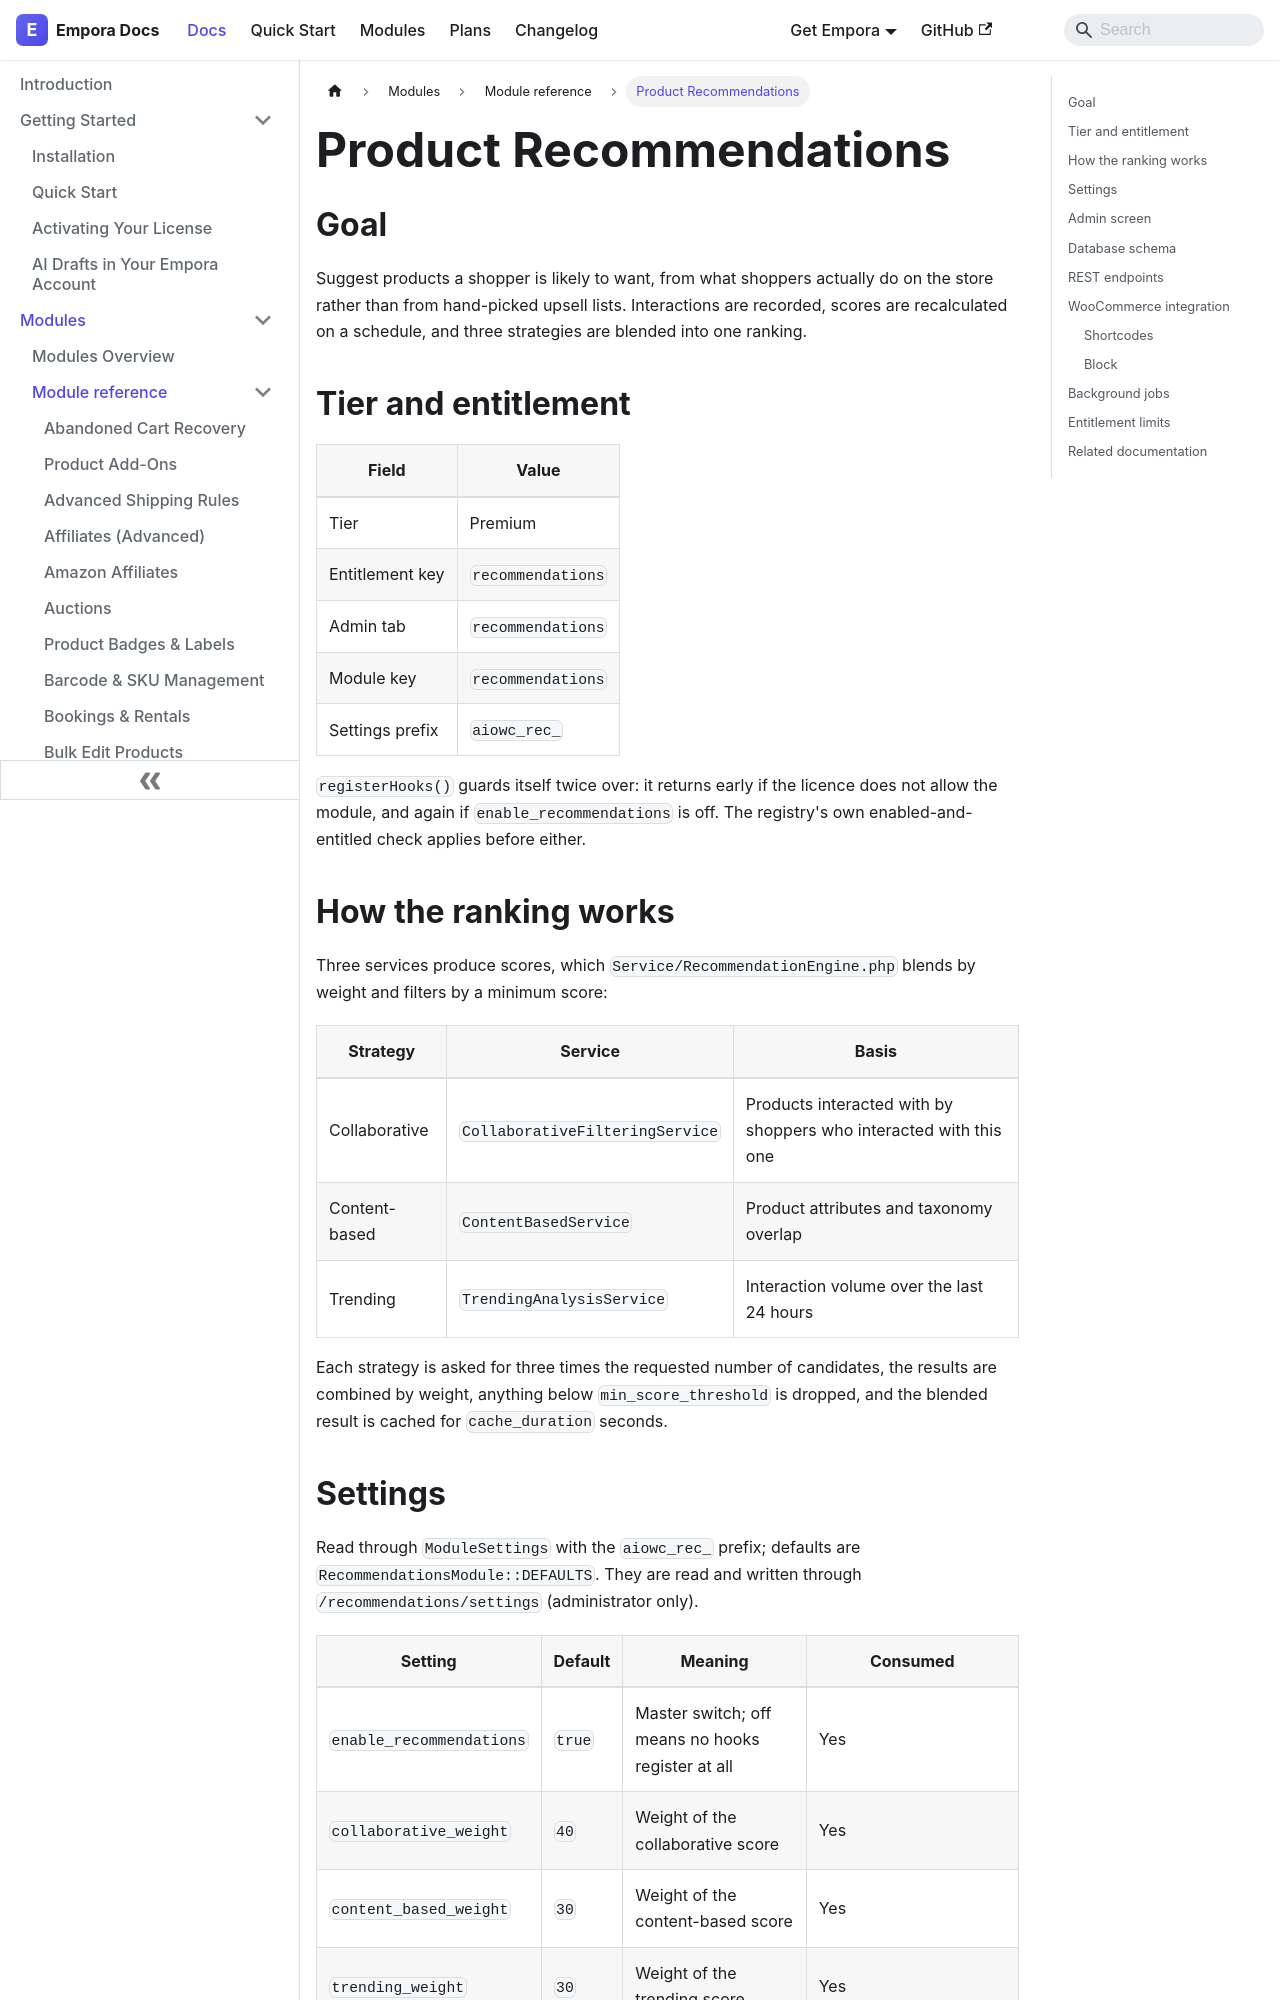

repository: aoneahsan/empora-for-woocommerce-docs · page: modules/reference/recommendations.html · generator: docusaurus

---
id: recommendations
title: "Product Recommendations"
description: "Suggest products from what shoppers actually do on the store: interactions recorded and scores recalculated on a schedule, not hand-picked lists."
keywords:
  - woocommerce recommendations
  - related products
  - behavioural scoring
  - cross-sell
format: md
---
## Goal

Suggest products a shopper is likely to want, from what shoppers actually do on the store rather than
from hand-picked upsell lists. Interactions are recorded, scores are recalculated on a schedule, and
three strategies are blended into one ranking.

## Tier and entitlement

| Field           | Value             |
| --------------- | ----------------- |
| Tier            | Premium           |
| Entitlement key | `recommendations` |
| Admin tab       | `recommendations` |
| Module key      | `recommendations` |
| Settings prefix | `aiowc_rec_`      |

`registerHooks()` guards itself twice over: it returns early if the licence does not allow the module,
and again if `enable_recommendations` is off. The registry's own enabled-and-entitled check applies
before either.

## How the ranking works

Three services produce scores, which `Service/RecommendationEngine.php` blends by weight and filters by a
minimum score:

| Strategy      | Service                         | Basis                                                             |
| ------------- | ------------------------------- | ----------------------------------------------------------------- |
| Collaborative | `CollaborativeFilteringService` | Products interacted with by shoppers who interacted with this one |
| Content-based | `ContentBasedService`           | Product attributes and taxonomy overlap                           |
| Trending      | `TrendingAnalysisService`       | Interaction volume over the last 24 hours                         |

Each strategy is asked for three times the requested number of candidates, the results are combined by
weight, anything below `min_score_threshold` is dropped, and the blended result is cached for
`cache_duration` seconds.
